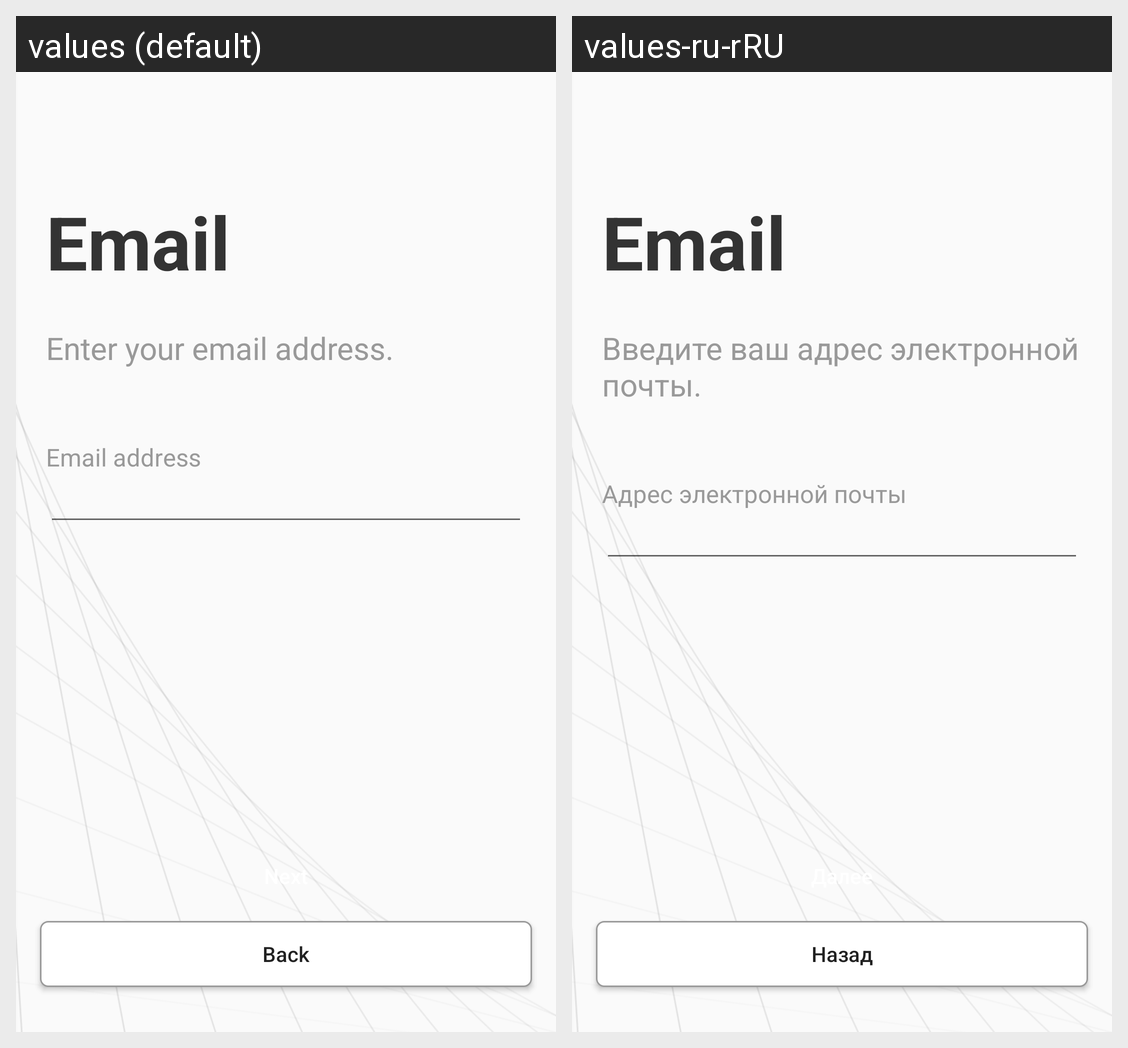

The Android screen above is rendered under two locales of the same app. Produce the string resources it draws, with the default and per-locale values.
Android screen res/layout/activity_email.xml rendered under 2 locales, left to right: values (default), values-ru-rRU. Device: Nexus 5 (rendered at 1080×1920; each locale shown at half size, 540×960, under a caption strip naming it); theme AppThemeNo.
Strings drawn on this screen, with the default value and each locale's value (text and hints the layout hard-codes, and strings that could not be matched under every locale, appear in the picture but are not listed):

email
  values: Email
  values-ru-rRU: Email

enter_email
  values: Enter your email address.
  values-ru-rRU: Введите ваш адрес электронной почты.

email_address
  values: Email address
  values-ru-rRU: Адрес электронной почты

back
  values: Back
  values-ru-rRU: Назад

next
  values: Next
  values-ru-rRU: Далее
